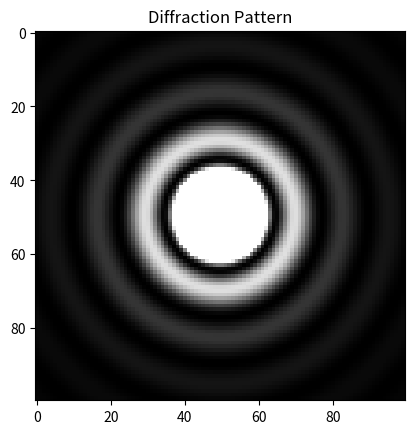

Here is the Python script that generated this plot:
from math import *
import numpy as np
import matplotlib.pyplot as plt

def simpson(n, fx, a, b):
    h = (b-a)/n
    x_values = np.linspace(a, b, n+1)
    I = 0
    for i in range(0, n-1, 2):
        j = x_values[i]
        S = h/3*(fx(j) + 4*fx(j+h) + fx(j+2*h))
        I = I + S
    return I

def J(m, x):
    def fx(th):
            return cos(m*th - x*sin(th))
    return 1/pi*(simpson(1000, fx, 0, pi))

lamda = 500*10**-9
k = 2*pi/lamda

def I(r):
    if r == 0:
        return 1/4
    else:
        return (J(1, k*r)/k/r)**2
NN=100
yv = np.linspace(-10**-6, 10**-6, NN)
xv = np.linspace(-10**-6, 10**-6, NN)
final = np.ones((NN,NN))

for x in range(NN):
    for y in range(NN):
        r = sqrt(xv[x]**2 + yv[y]**2)
        final[x][y] = I(r)
plt.imshow(final, cmap='gray', vmax=0.005)
plt.title('Diffraction Pattern')
plt.show()